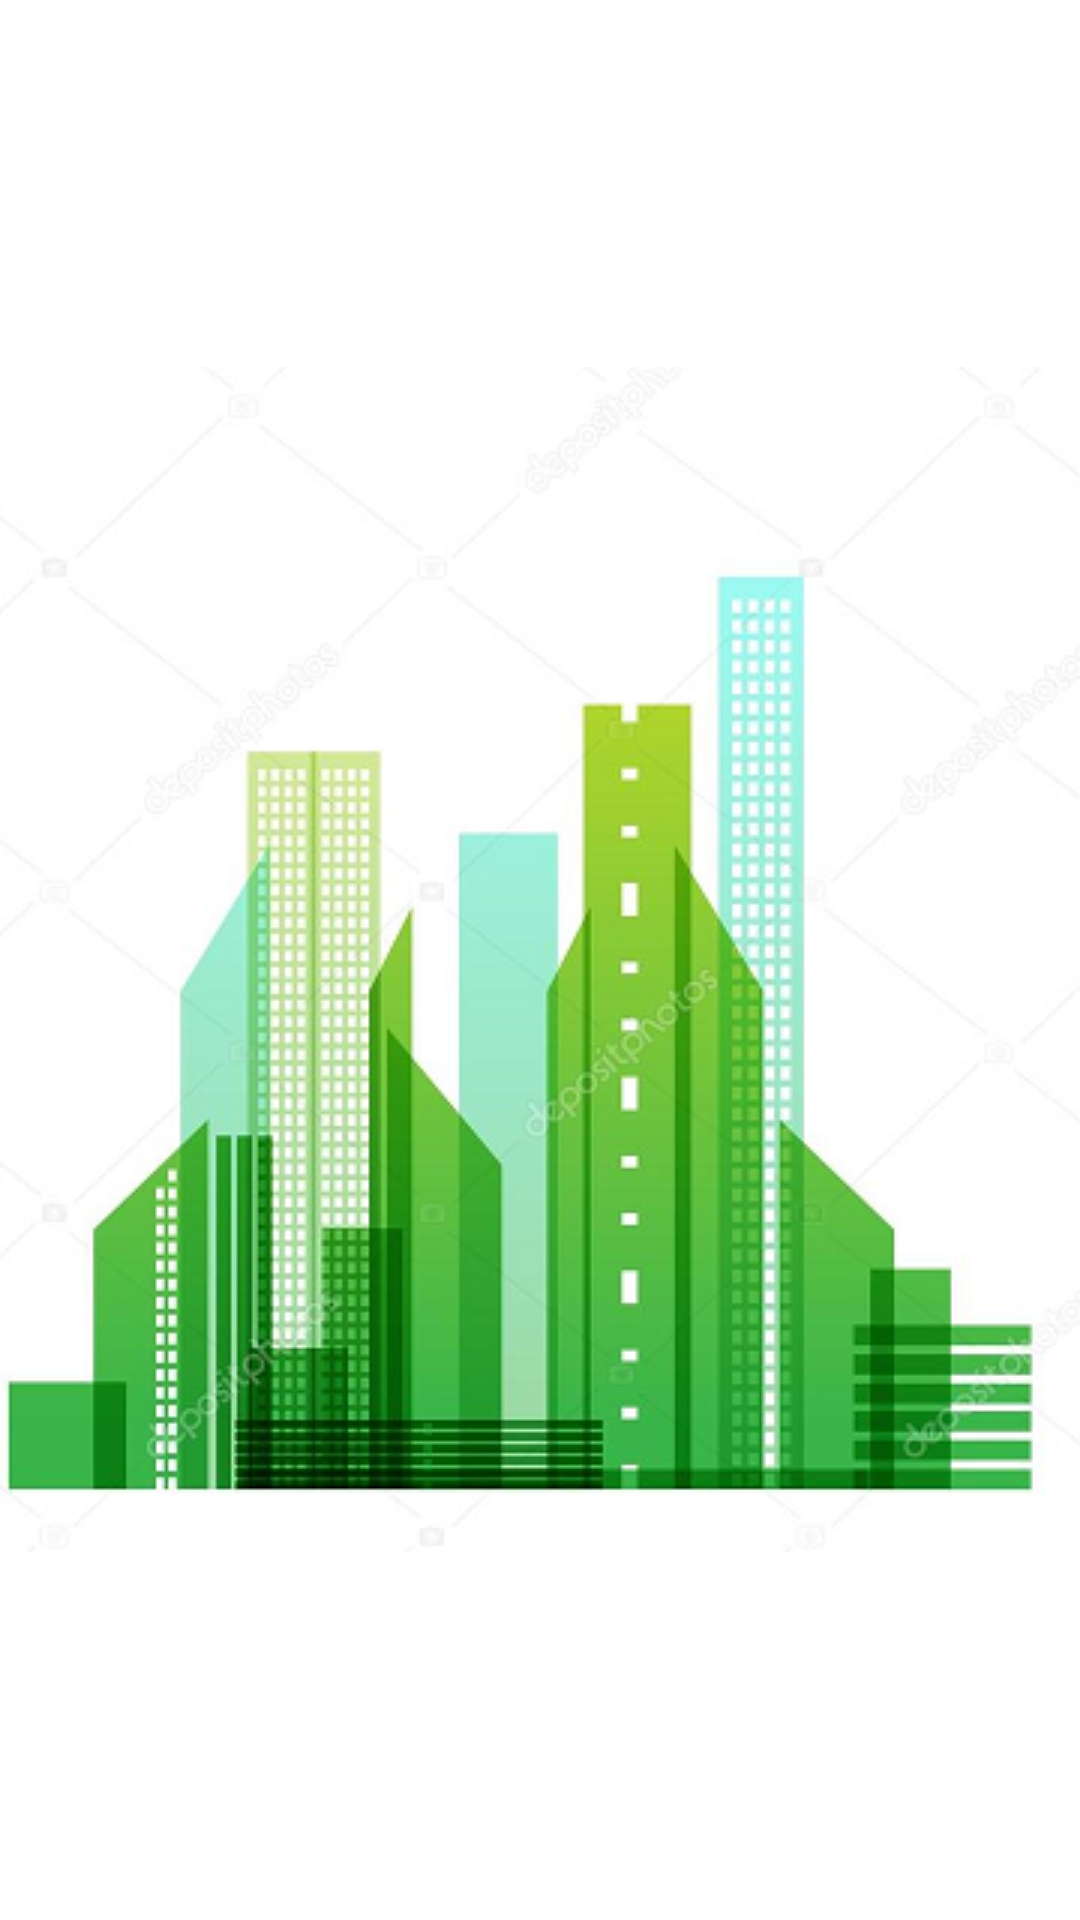

Android layout source for this screen:
<!-- AndroidManifest.xml: activity theme SplashTheme -->
<!-- res/layout/activity_splash_screen.xml -->
<?xml version="1.0" encoding="utf-8"?>
<RelativeLayout xmlns:android="http://schemas.android.com/apk/res/android"
                xmlns:tools="http://schemas.android.com/tools"
                android:id="@+id/activity_splash"
                android:layout_width="match_parent"
                android:layout_height="match_parent"
                android:paddingBottom="@dimen/activity_vertical_margin"
                android:paddingLeft="@dimen/activity_horizontal_margin"
                android:paddingRight="@dimen/activity_horizontal_margin"
                android:paddingTop="@dimen/activity_vertical_margin"
                tools:context=".views.SplashScreenActivity">

    <ProgressBar
            style="?android:attr/progressBarStyleHorizontal"
            android:layout_width="match_parent"
            android:layout_height="wrap_content"
            android:layout_alignParentBottom="true"
            android:layout_centerHorizontal="true"
            android:layout_marginBottom="50dp"
            android:id="@+id/progressBar"
    />

    <TextView
            android:textSize="20sp"
            android:textColor="@android:color/holo_blue_dark"
            tools:text="TextView"
            android:layout_width="wrap_content"
            android:layout_height="wrap_content"
            android:layout_above="@+id/progressBar"
            android:layout_centerHorizontal="true"
            android:id="@+id/textView"/>
</RelativeLayout>
<!-- resources referenced by this layout -->
<resources>
  <dimen name="activity_horizontal_margin">10dp</dimen>
  <dimen name="activity_vertical_margin">10dp</dimen>
  <style name="SplashTheme" parent="Theme.AppCompat.NoActionBar">
          <item name="android:windowBackground">@drawable/splash_screen</item>
      </style>
  <!-- drawable splash_screen (drawable) -->
  <?xml version="1.0" encoding="utf-8"?>
  <layer-list xmlns:android="http://schemas.android.com/apk/res/android"
              android:layout_width="match_parent"
              android:layout_height="match_parent">
      <item
              android:drawable="@android:color/background_light"/>
      <item>
          <bitmap
                  android:gravity="center"
                  android:filter="true"
                  android:src="@drawable/city_logo"/>
      </item>
  
  </layer-list>
  <!-- drawable city_logo: png bitmap (drawable, 157785 bytes) -->
</resources>
